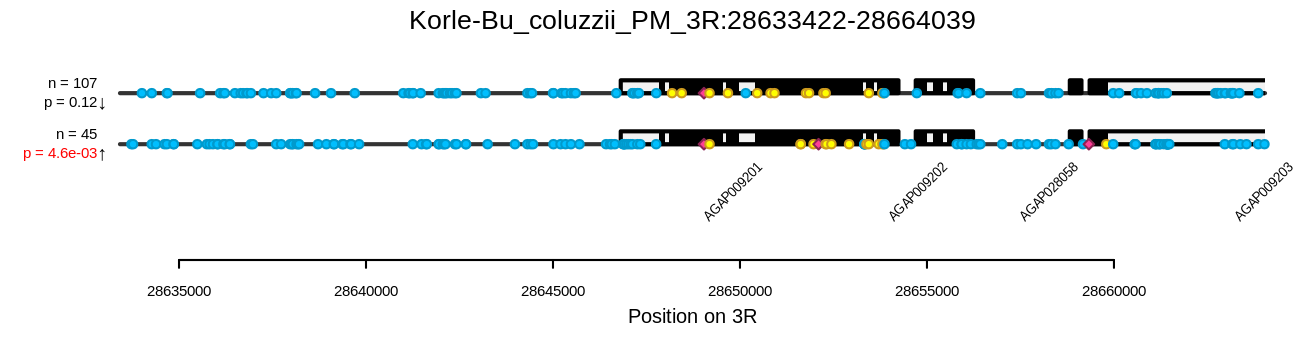

The data file committed next to this chart (first rows):
sample_name	phenotype	cluster_1	cluster_2
WA-1147	dead	2	0
WA-1153	dead	1	1
WA-1158	dead	0	0
WA-1159	dead	1	0
WA-1162	dead	2	0
WA-1164	dead	2	0
WA-1165	dead	1	1
WA-1166	dead	0	1
WA-1169	dead	1	0
WA-1171	dead	2	0
WA-1172	dead	2	0
WA-1173	dead	0	1
WA-1174	dead	1	0
WA-1175	dead	2	0
WA-1181	dead	1	0
WA-1182	dead	0	0
WA-1183	dead	0	0
WA-1184	dead	0	0
WA-1188	dead	2	0
WA-1189	dead	1	1
WA-1190	dead	1	0
WA-1192	dead	2	0
WA-1193	dead	1	1
WA-1196	dead	1	0
WA-1199	dead	1	0
WA-1200	dead	1	0
WA-1201	dead	0	1
WA-1202	dead	1	1
WA-1204	dead	1	0
WA-1206	dead	0	0
WA-1207	dead	1	0
WA-1208	dead	2	0
WA-1209	dead	2	0
WA-1210	dead	1	1
WA-1212	dead	1	0
WA-1214	dead	2	0
WA-1215	dead	0	1
WA-1217	dead	0	0
WA-1220	dead	1	1
WA-1221	dead	1	0
WA-1222	dead	1	0
WA-1226	dead	2	0
WA-1228	dead	2	0
WA-1229	dead	1	1
WA-1230	dead	1	0
WA-1231	dead	2	0
WA-1235	dead	1	1
WA-1236	dead	2	0
WA-1240	dead	2	0
WA-1241	alive	1	0
WA-1242	alive	1	0
WA-1244	alive	1	0
WA-1245	alive	1	0
WA-1246	alive	1	1
WA-1247	alive	0	0
WA-1248	alive	1	1
WA-1249	alive	1	1
WA-1250	alive	0	1
WA-1252	alive	1	0
WA-1253	alive	0	2
... 46 more rows
